Image classification data set "split" (nielsschluesener/rock_paper_scissors on GitHub). Class labels (3): paper, rock, scissor.

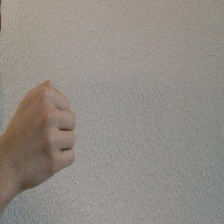
Label: rock

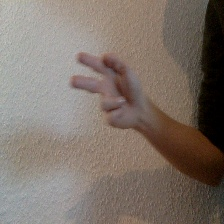
Label: scissor

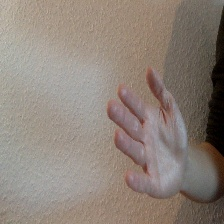
Label: paper

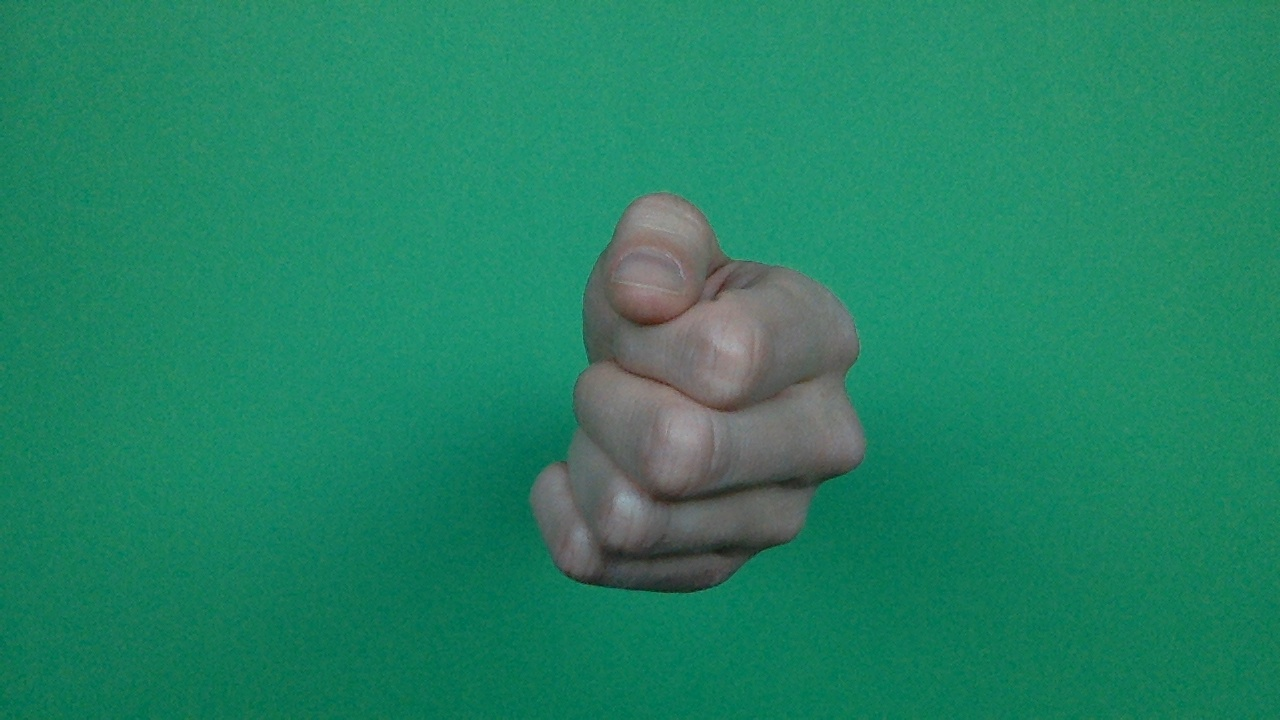
Label: rock

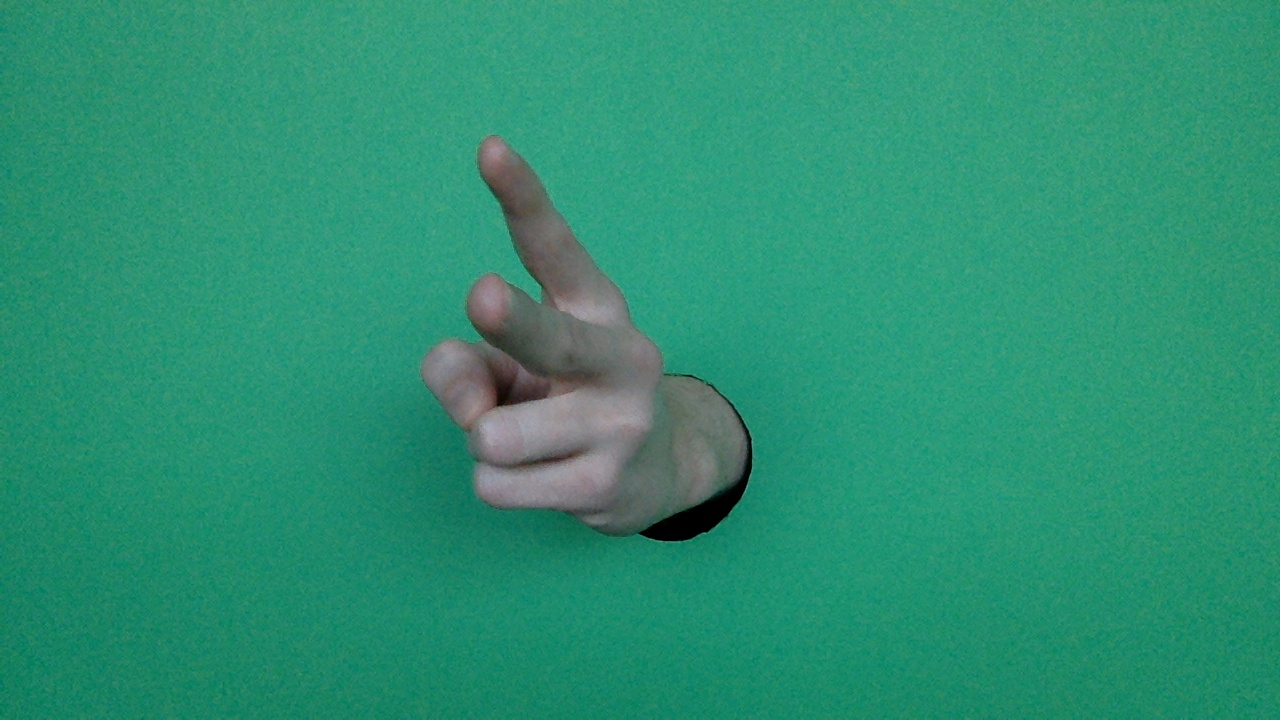
Label: scissor

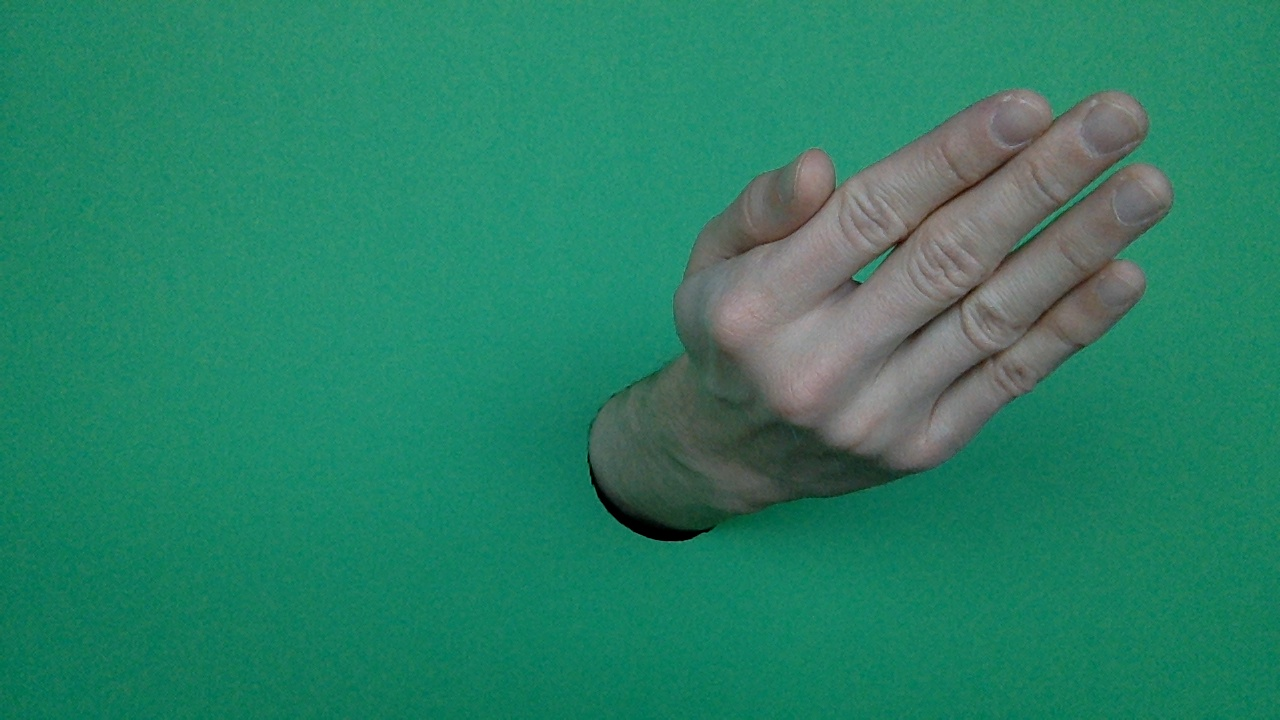
Label: paper
